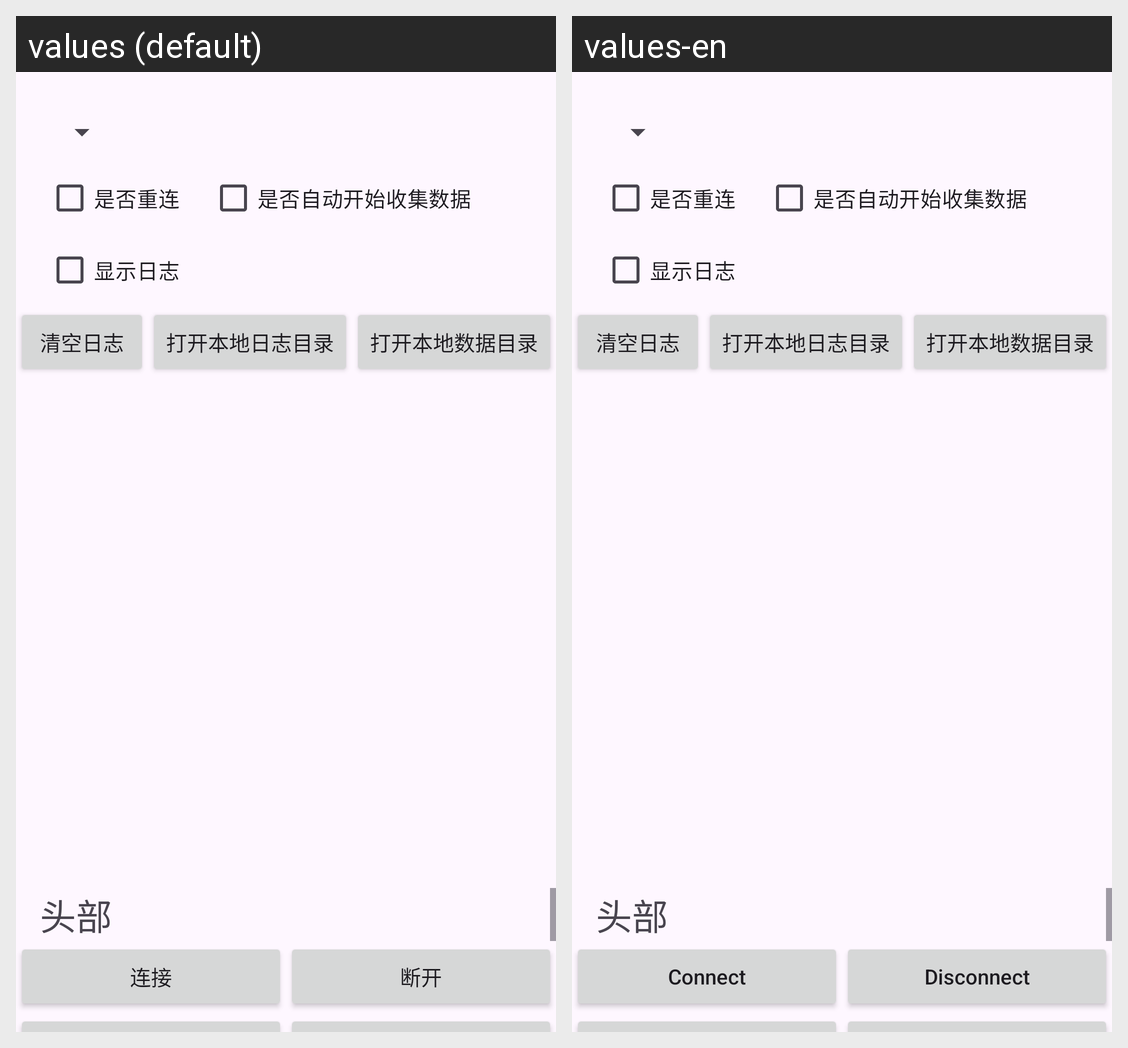

Locale-by-locale string values for the Android screen shown in this grid:
Android screen res/layout/multiple_device_activity.xml rendered under 2 locales, left to right: values (default), values-en. Device: Nexus 5 (rendered at 1080×1920; each locale shown at half size, 540×960, under a caption strip naming it); theme Theme.AppCompat.Light.NoActionBar.
Strings drawn on this screen, with the default value and each locale's value (text and hints the layout hard-codes, and strings that could not be matched under every locale, appear in the picture but are not listed):

connect
  values: 连接
  values-en: Connect

disconnect
  values: 断开
  values-en: Disconnect
